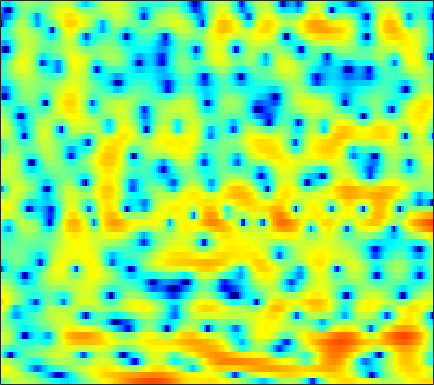

Source data for this figure (header and first rows):
-2.4827, -1.1969, 0.13627, 1.0528, 1.5348, 2.0866, 2.4172, 2.5359, 2.6034, 2.5713, 2.4378, 2.2872, 2.0141, 1.6657, 1.3724, 0.93775, 0.45265, 0.0081154, -0.5407, -1.121, -1.7638, -2.2673, -2.9206, -3.5816
3.619, 3.68, 3.722, 3.709, 3.649, 3.498, 3.265, 3.029, 2.65, 2.206, 1.672, 1.229, 0.6026, -0.07781, -0.6304, -1.392, -2.178, -2.818, -3.729, -4.724, -5.86, -6.84, -8.403, -10.27
5.613, 5.325, 4.898, 4.429, 4.019, 3.407, 2.694, 2.098, 1.176, 0.06611, -1.207, -2.319, -4.096, -6.203, -8.018, -10.49, -12.11, -12.01, -10.52, -8.744, -7.273, -6.332, -5.389, -4.644
3.578, 2.993, 2.2, 1.482, 0.9975, 0.4212, -0.02975, -0.3338, -0.7109, -1.118, -1.596, -2.037, -2.736, -3.476, -4.012, -4.506, -4.635, -4.41, -3.763, -2.935, -1.984, -1.325, -0.5296, 0.1642
-1.79, -3.785, -7.402, -13.1, -19.18, -14.84, -9.528, -7.113, -5.038, -3.563, -2.575, -2.023, -1.459, -1.032, -0.7249, -0.4135, -0.09451, 0.1483, 0.5334, 0.9142, 1.326, 1.632, 2.004, 2.391
-0.09763, -0.9964, -2.163, -3.13, -3.62, -3.879, -3.781, -3.541, -3.147, -2.793, -2.467, -2.258, -1.953, -1.735, -1.562, -1.345, -1.115, -0.9429, -0.7018, -0.4196, -0.07741, 0.2115, 0.6415, 1.134
3.097, 2.64, 1.962, 1.234, 0.6623, -0.1301, -0.9641, -1.587, -2.401, -3.183, -3.744, -4.031, -4.168, -4.035, -3.837, -3.638, -3.541, -3.622, -3.933, -4.388, -4.945, -5.136, -4.728, -3.436
3.72, 3.468, 2.966, 2.241, 1.53, 0.3259, -1.262, -2.743, -5.345, -9.104, -15.98, -28.77, -15.74, -10.06, -7.636, -5.707, -4.646, -4.375, -4.547, -5.484, -7.121, -8.704, -9.601, -7.034
1.381, 1.33, 1.031, 0.5111, -0.009285, -0.8156, -1.8, -2.608, -3.729, -4.759, -5.556, -5.791, -5.676, -5.16, -4.613, -3.896, -3.204, -2.786, -2.314, -1.928, -1.553, -1.246, -0.7319, -0.03067
0.9139, 0.5743, -0.03176, -0.7924, -1.41, -2.235, -2.972, -3.427, -3.858, -4.051, -4.034, -3.926, -3.662, -3.285, -2.922, -2.429, -1.908, -1.523, -1.004, -0.5092, 0.006767, 0.3942, 0.9097, 1.401
2.641, 1.703, 0.1281, -1.887, -3.667, -6.314, -8.566, -9.226, -8.388, -6.945, -5.626, -4.793, -3.94, -3.32, -2.912, -2.402, -1.819, -1.361, -0.6969, -0.005754, 0.65, 1.093, 1.637, 2.097
5.813, 4.761, 3.022, 0.8327, -1.163, -4.144, -6.811, -7.505, -6.579, -5.238, -4.295, -4.042, -4.142, -4.657, -5.218, -5.803, -5.697, -4.926, -3.354, -1.728, -0.3209, 0.4948, 1.296, 1.76
6.844, 6.196, 5.204, 4.112, 3.255, 2.143, 1.141, 0.4803, -0.2908, -1.04, -1.87, -2.657, -4.075, -6.103, -8.277, -12.2, -14.14, -11.25, -7.102, -4.268, -2.37, -1.427, -0.7184, -0.5964
5.301, 4.9, 4.278, 3.588, 3.033, 2.252, 1.468, 0.8862, 0.1158, -0.6564, -1.393, -1.938, -2.636, -3.269, -3.663, -3.974, -3.936, -3.675, -3.11, -2.416, -1.794, -1.433, -1.172, -1.201
3.459, 3.136, 2.62, 2.015, 1.514, 0.7907, 0.0122, -0.5875, -1.37, -2.07, -2.664, -2.982, -3.241, -3.264, -3.144, -2.842, -2.415, -2.045, -1.512, -0.9835, -0.5019, -0.1881, 0.1271, 0.3327
1.591, 1.3, 0.8438, 0.2795, -0.2359, -1.07, -2.132, -3.083, -4.546, -6.128, -7.497, -8.04, -7.717, -6.578, -5.506, -4.117, -2.861, -2.017, -1.023, -0.1625, 0.5771, 1.055, 1.6, 2.031
-1.686, -1.78, -1.763, -1.78, -1.92, -2.394, -3.293, -4.345, -6.401, -9.595, -14.88, -19.72, -15.12, -9.953, -7.469, -5.09, -3.37, -2.32, -1.126, -0.06478, 0.8973, 1.558, 2.348, 3.011
-13.17, -9.937, -6.271, -4.018, -2.985, -2.254, -2.081, -2.257, -2.801, -3.539, -4.246, -4.604, -4.745, -4.59, -4.409, -4.178, -3.967, -3.732, -3.19, -2.236, -0.9351, 0.1199, 1.491, 2.677
-5.833, -5.22, -3.826, -2.5, -1.707, -0.9596, -0.5483, -0.4214, -0.4528, -0.6809, -1.061, -1.435, -2.079, -2.957, -3.839, -5.526, -8.175, -11.35, -17.81, -13.12, -6.968, -3.943, -1.038, 1.054
-1.408, -1.39, -1.221, -0.9625, -0.7581, -0.5208, -0.3637, -0.3086, -0.3412, -0.5014, -0.7938, -1.113, -1.678, -2.42, -3.111, -4.205, -5.424, -6.256, -6.787, -6.14, -4.558, -3.171, -1.397, 0.1475
-1.081, -1.115, -1.113, -1.052, -0.985, -0.8862, -0.7963, -0.7534, -0.7415, -0.7874, -0.9072, -1.04, -1.29, -1.593, -1.842, -2.175, -2.445, -2.562, -2.536, -2.284, -1.808, -1.331, -0.601, 0.1827
-1.797, -1.84, -1.852, -1.781, -1.682, -1.5, -1.278, -1.107, -0.8955, -0.728, -0.6265, -0.5979, -0.6214, -0.7132, -0.8119, -0.9601, -1.105, -1.191, -1.243, -1.203, -1.044, -0.845, -0.4718, 0.01849
-3.029, -3.216, -3.396, -3.372, -3.151, -2.614, -1.907, -1.354, -0.6784, -0.1388, 0.2434, 0.414, 0.5232, 0.483, 0.365, 0.1261, -0.199, -0.4878, -0.8998, -1.285, -1.575, -1.67, -1.56, -1.147
-4.093, -5.308, -7.716, -9.837, -8.995, -5.785, -2.951, -1.356, 0.1683, 1.186, 1.802, 2.057, 2.144, 2.012, 1.776, 1.26, 0.5286, -0.1651, -1.321, -2.746, -4.398, -5.625, -6.638, -6.036
-0.8823, -2, -4.029, -5.584, -5.119, -2.91, -0.7528, 0.4844, 1.594, 2.186, 2.402, 2.381, 2.154, 1.748, 1.338, 0.6329, -0.3269, -1.238, -2.83, -5.025, -8.065, -11.21, -16.89, -15.17
4.075, 3.69, 3.156, 2.734, 2.523, 2.386, 2.263, 2.083, 1.648, 0.8975, -0.1348, -1.027, -2.171, -2.972, -3.313, -3.534, -3.825, -4.309, -5.354, -6.932, -9.017, -10.84, -13.03, -13.47
6.015, 5.622, 5.101, 4.588, 4.183, 3.551, 2.752, 1.956, 0.5298, -1.473, -4.401, -7.624, -14.66, -20.36, -13.76, -9.482, -7.591, -7.055, -7.145, -7.968, -9.461, -11.12, -14.05, -15.83
4.959, 4.547, 4.179, 3.91, 3.707, 3.323, 2.736, 2.125, 1.015, -0.4648, -2.317, -3.869, -5.79, -6.861, -6.936, -6.583, -6.237, -6.103, -6.206, -6.541, -6.967, -7.175, -7.162, -6.619
-0.2908, -0.4253, 0.4727, 1.63, 2.339, 2.962, 3.202, 3.165, 2.825, 2.225, 1.434, 0.7677, -0.151, -1.016, -1.641, -2.44, -3.324, -4.071, -5.216, -6.434, -7.458, -7.792, -7.319, -5.987
-10.7, -8.447, -3.176, -0.0771, 1.402, 2.668, 3.367, 3.61, 3.642, 3.401, 2.961, 2.521, 1.826, 0.9872, 0.2708, -0.8429, -2.201, -3.492, -5.696, -8.921, -14.58, -25.72, -17.19, -9.566
0.7822, 0.6817, 1.001, 1.564, 1.995, 2.442, 2.693, 2.733, 2.623, 2.336, 1.892, 1.477, 0.8194, 0.07866, -0.5218, -1.404, -2.377, -3.187, -4.364, -5.606, -6.646, -6.997, -6.543, -5.288
2.633, 2.581, 2.546, 2.542, 2.517, 2.421, 2.212, 1.971, 1.516, 0.923, 0.2084, -0.3763, -1.165, -1.887, -2.354, -2.819, -3.128, -3.262, -3.371, -3.382, -3.274, -3.107, -2.757, -2.292
3.121, 3.173, 3.174, 3.086, 2.947, 2.649, 2.192, 1.733, 0.9112, -0.1639, -1.492, -2.649, -4.293, -5.757, -6.42, -6.37, -5.497, -4.641, -3.537, -2.592, -1.815, -1.337, -0.8407, -0.4687
2.765, 2.937, 3.096, 3.131, 3.06, 2.805, 2.332, 1.81, 0.8563, -0.4603, -2.273, -4.114, -7.663, -13.99, -27.49, -15.27, -8.573, -5.814, -3.321, -1.629, -0.4677, 0.1429, 0.6932, 0.9743
0.375, 0.8509, 1.444, 1.884, 2.071, 2.101, 1.872, 1.53, 0.8766, -0.00191, -1.1, -2.039, -3.323, -4.372, -4.722, -4.348, -3.235, -2.201, -0.8894, 0.1965, 0.997, 1.411, 1.726, 1.754
-5.015, -3.072, -1.221, -0.05063, 0.4643, 0.7709, 0.7337, 0.5336, 0.09846, -0.4385, -0.9388, -1.225, -1.434, -1.401, -1.206, -0.739, -0.1056, 0.4098, 1.079, 1.637, 2.042, 2.218, 2.239, 2.018
-4.248, -2.594, -1.024, -0.1411, 0.1466, 0.1097, -0.3393, -0.8977, -1.873, -2.909, -3.684, -3.855, -3.444, -2.479, -1.591, -0.4019, 0.6734, 1.358, 2.08, 2.578, 2.828, 2.845, 2.639, 2.196
1.737, 1.779, 1.756, 1.52, 1.15, 0.3324, -0.9377, -2.243, -4.642, -8.279, -14.65, -19.03, -11.14, -5.996, -3.443, -0.9793, 0.7769, 1.764, 2.7, 3.254, 3.421, 3.296, 2.811, 1.925
3.925, 3.545, 2.899, 2.07, 1.297, 0.047, -1.444, -2.72, -4.56, -6.416, -7.758, -7.913, -6.626, -4.447, -2.791, -0.833, 0.7405, 1.652, 2.55, 3.062, 3.2, 3.049, 2.447, 1.307
3.365, 2.857, 1.98, 0.8594, -0.1625, -1.769, -3.621, -5.13, -6.937, -7.942, -7.757, -7.004, -5.49, -3.814, -2.61, -1.168, 0.04614, 0.7865, 1.532, 2.013, 2.256, 2.283, 2.085, 1.637
1.857, 1.335, 0.439, -0.7174, -1.818, -3.68, -6.261, -8.984, -14.89, -40.46, -15.63, -10.79, -6.989, -4.537, -3.214, -1.878, -0.9523, -0.4426, 0.02809, 0.372, 0.6626, 0.8728, 1.196, 1.541
-0.0561, -0.5091, -1.158, -1.87, -2.467, -3.405, -4.516, -5.427, -6.559, -6.997, -6.377, -5.461, -4.102, -2.945, -2.311, -1.787, -1.664, -1.831, -2.292, -2.842, -3.079, -2.786, -1.731, -0.29
-3.679, -4.285, -4.656, -4.49, -4.133, -3.582, -3.084, -2.763, -2.382, -2, -1.573, -1.233, -0.8551, -0.6312, -0.6171, -0.9344, -1.711, -2.727, -4.92, -8.908, -18.09, -18.02, -7.937, -3.149
-11.37, -15.71, -17.98, -11.85, -8.632, -5.718, -3.751, -2.667, -1.548, -0.7313, -0.1456, 0.1687, 0.4181, 0.4574, 0.3345, -0.06517, -0.7567, -1.467, -2.666, -3.946, -4.741, -4.552, -3.224, -1.372
-9.283, -10.33, -10.43, -8.816, -7.176, -5.101, -3.386, -2.331, -1.219, -0.3839, 0.2133, 0.509, 0.7427, 0.7932, 0.7141, 0.4965, 0.1544, -0.1466, -0.5493, -0.8565, -0.9753, -0.8808, -0.5306, 0.04876
-5.423, -5.307, -4.884, -4.158, -3.469, -2.473, -1.486, -0.8025, -0.02891, 0.5799, 1.01, 1.216, 1.337, 1.302, 1.189, 0.9424, 0.6248, 0.3599, 0.02217, -0.2654, -0.4583, -0.5305, -0.5143, -0.3763
-4.074, -3.491, -2.642, -1.747, -1.073, -0.2046, 0.5952, 1.115, 1.702, 2.132, 2.377, 2.446, 2.363, 2.095, 1.79, 1.249, 0.6221, 0.1308, -0.4984, -1.047, -1.48, -1.75, -2.035, -2.28
-4.58, -3.309, -1.829, -0.5467, 0.3164, 1.346, 2.227, 2.782, 3.362, 3.729, 3.868, 3.799, 3.477, 2.865, 2.202, 1.064, -0.3386, -1.486, -2.95, -4.001, -4.478, -4.582, -4.788, -5.391
-5.438, -3.995, -2.379, -0.9271, 0.08304, 1.34, 2.454, 3.177, 3.931, 4.417, 4.602, 4.515, 4.082, 3.236, 2.284, 0.4881, -2.139, -4.926, -10.61, -18.01, -12.18, -8.868, -6.726, -6.161
-6.704, -6.595, -5.999, -4.664, -3.324, -1.395, 0.3609, 1.479, 2.657, 3.471, 3.902, 3.987, 3.754, 3.107, 2.359, 0.9709, -0.8935, -2.551, -4.825, -6.212, -5.998, -5.189, -4.077, -3.255
-10.6, -14.3, -23.49, -14.81, -9.609, -5.281, -2.337, -0.7251, 0.8688, 1.967, 2.64, 2.902, 2.948, 2.693, 2.306, 1.617, 0.7827, 0.1204, -0.6776, -1.286, -1.599, -1.659, -1.538, -1.227
-7.18, -8.2, -8.742, -7.724, -6.221, -4.033, -2.066, -0.8128, 0.5183, 1.48, 2.118, 2.384, 2.51, 2.408, 2.194, 1.752, 1.203, 0.7455, 0.1132, -0.5068, -1.051, -1.383, -1.664, -1.677
-3.89, -3.995, -3.76, -3.141, -2.441, -1.353, -0.2555, 0.4979, 1.383, 2.037, 2.442, 2.583, 2.56, 2.308, 2.027, 1.507, 0.8885, 0.3766, -0.3995, -1.294, -2.409, -3.386, -4.824, -5.92
-5.184, -4.783, -3.8, -2.583, -1.653, -0.4693, 0.6149, 1.316, 2.055, 2.545, 2.727, 2.668, 2.293, 1.615, 0.9469, 0.02006, -0.8468, -1.368, -1.903, -2.492, -3.467, -4.75, -7.72, -13.75
-15.91, -11.41, -7.846, -5.445, -4.005, -2.306, -0.8556, 0.08661, 1.025, 1.59, 1.715, 1.47, 0.6496, -0.8179, -2.479, -5.461, -8.682, -9.15, -6.852, -4.614, -3.22, -2.653, -2.223, -1.785
-11.65, -11.62, -11.25, -10.45, -9.234, -6.91, -4.5, -2.979, -1.396, -0.3998, 0.03008, -0.04541, -0.6679, -2.013, -3.532, -6.393, -9.354, -9.599, -7.019, -4.326, -2.322, -1.172, 0.03299, 1.073
-9.055, -11.07, -15.51, -28.41, -20.73, -11.54, -6.944, -4.666, -2.55, -1.194, -0.4312, -0.1723, -0.2185, -0.6042, -1.042, -1.66, -2.087, -2.169, -1.919, -1.339, -0.6268, -0.04657, 0.7333, 1.5
-4.774, -5.523, -6.409, -6.69, -6.28, -4.978, -3.386, -2.255, -0.9825, -0.04251, 0.5597, 0.8109, 0.903, 0.7981, 0.6121, 0.2878, -0.07136, -0.3121, -0.5583, -0.6841, -0.6607, -0.5307, -0.1806, 0.343
